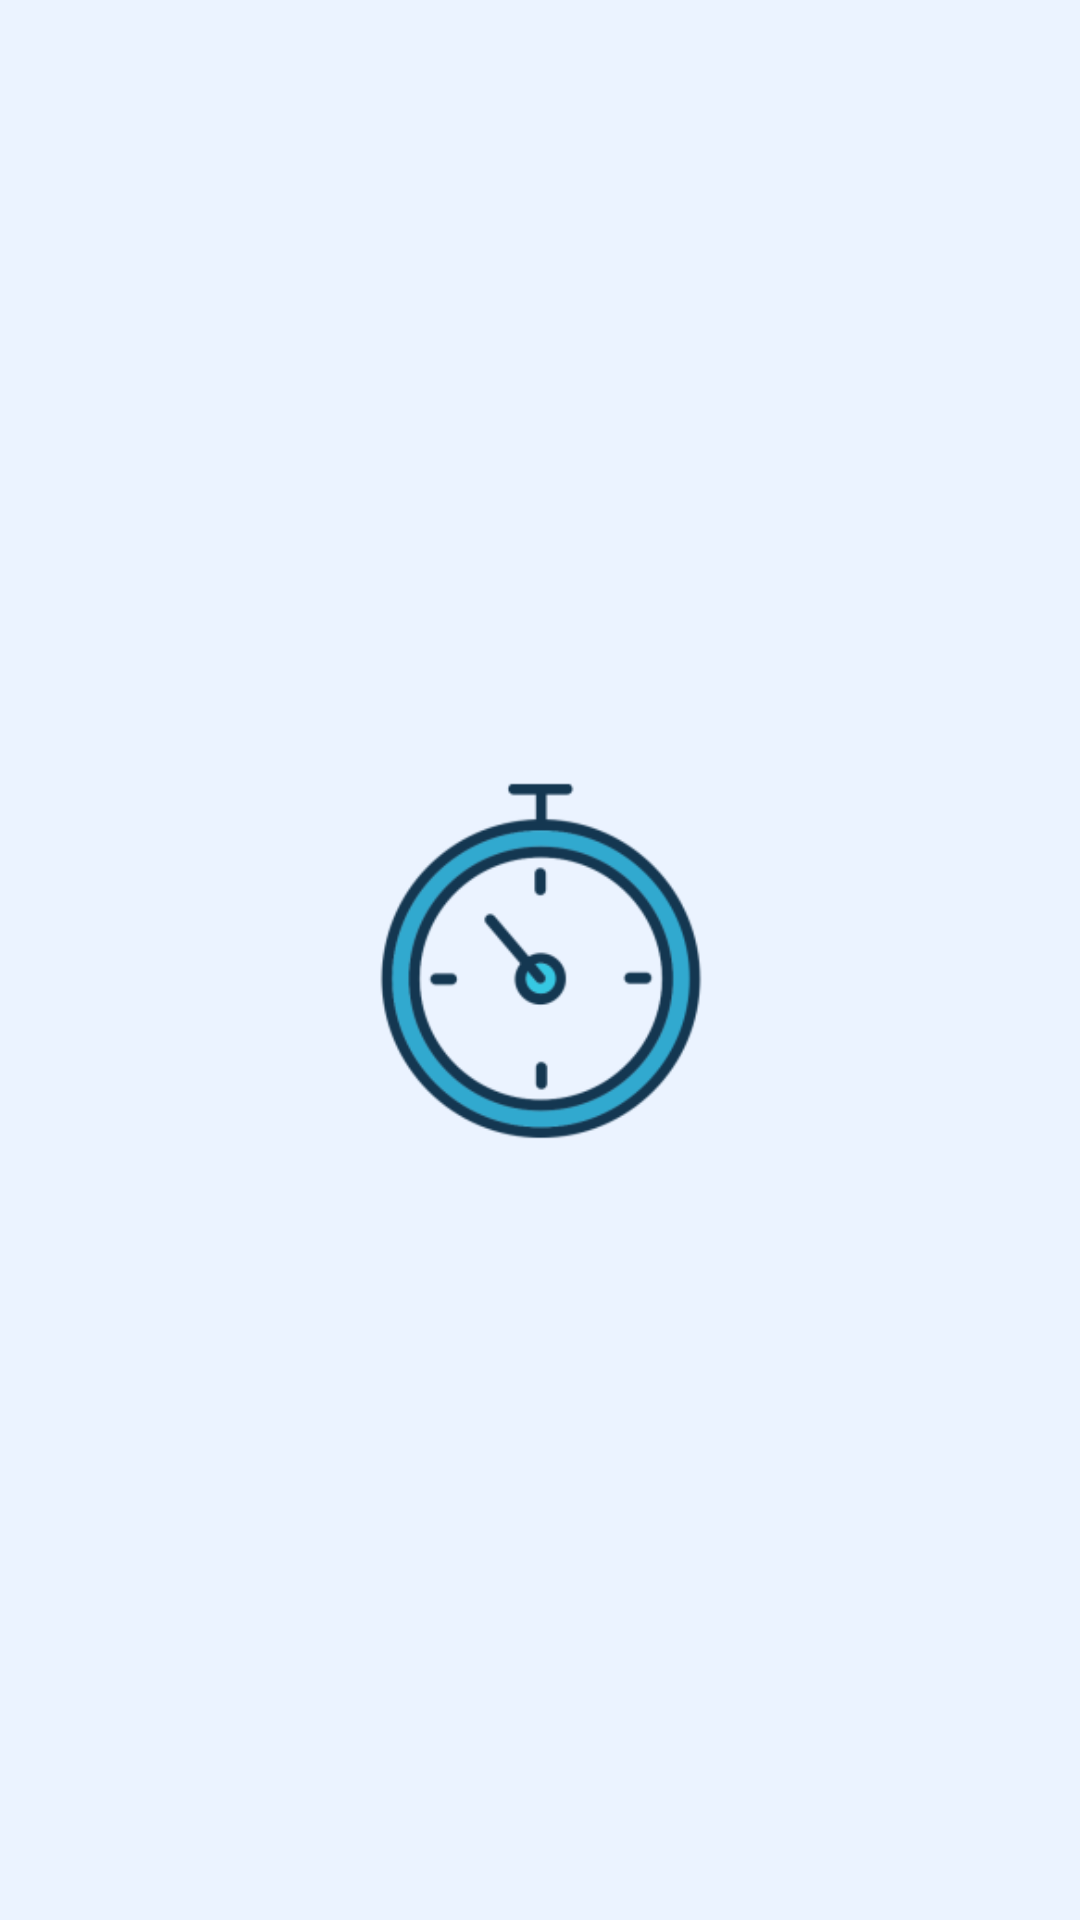

Reconstruct the res/layout file that produces this screen, plus the resources it refers to.
<!-- AndroidManifest.xml: activity theme Base.Theme.CronosAPP -->
<!-- res/layout/activity_splash.xml -->
<RelativeLayout xmlns:android="http://schemas.android.com/apk/res/android"
    android:layout_width="match_parent"
    android:layout_height="match_parent"
    android:background="@color/backgroundSplash">

    <ImageView
        android:id="@+id/splashLogo"
        android:layout_width="200dp"
        android:layout_height="200dp"
        android:layout_centerInParent="true"
        android:src="@mipmap/ic_launcher_foreground" />

    <TextView
        android:id="@+id/splashText"
        android:layout_width="wrap_content"
        android:layout_height="wrap_content"
        android:layout_below="@id/splashLogo"
        android:layout_centerHorizontal="true"
        android:layout_marginTop="20dp"
        android:text="Cronos"
        android:textSize="60sp"
        android:textColor="#143751"
        android:visibility="gone"
        android:fontFamily="@font/interextrabold" />

</RelativeLayout>
<!-- resources referenced by this layout -->
<resources>
  <color name="backgroundSplash">#EBF3FF</color>
  <color name="md_theme_primary">#1E6586</color>
  <color name="md_theme_onPrimary">#FFFFFF</color>
  <color name="md_theme_primaryContainer">#C5E7FF</color>
  <color name="md_theme_onPrimaryContainer">#001E2D</color>
  <color name="md_theme_secondary">#4E616D</color>
  <color name="md_theme_onSecondary">#FFFFFF</color>
  <color name="md_theme_secondaryContainer">#D2E5F4</color>
  <color name="md_theme_onSecondaryContainer">#0A1E28</color>
  <color name="md_theme_tertiary">#615A7C</color>
  <color name="md_theme_onTertiary">#FFFFFF</color>
  <color name="md_theme_tertiaryContainer">#E7DEFF</color>
  <color name="md_theme_onTertiaryContainer">#1D1735</color>
  <color name="md_theme_error">#BA1A1A</color>
  <color name="md_theme_onError">#FFFFFF</color>
  <color name="md_theme_errorContainer">#FFDAD6</color>
  <color name="md_theme_onErrorContainer">#410002</color>
  <color name="md_theme_background">#F6FAFE</color>
  <color name="md_theme_onBackground">#181C1F</color>
  <color name="md_theme_surface">#F6FAFE</color>
  <color name="md_theme_onSurface">#181C1F</color>
  <color name="md_theme_surfaceVariant">#DDE3EA</color>
  <color name="md_theme_onSurfaceVariant">#41484D</color>
  <color name="md_theme_outline">#71787E</color>
  <color name="md_theme_outlineVariant">#C1C7CE</color>
  <color name="md_theme_inverseSurface">#2C3134</color>
  <color name="md_theme_inverseOnSurface">#EDF1F5</color>
  <color name="md_theme_inversePrimary">#91CEF4</color>
  <color name="md_theme_primaryFixed">#C5E7FF</color>
  <color name="md_theme_onPrimaryFixed">#FFFFFF</color>
  <color name="md_theme_primaryFixedDim">#91CEF4</color>
  <color name="md_theme_onPrimaryFixedVariant">#004C6A</color>
  <color name="md_theme_secondaryFixed">#D2E5F4</color>
  <color name="md_theme_onSecondaryFixed">#0A1E28</color>
  <color name="md_theme_secondaryFixedDim">#B6C9D8</color>
  <color name="md_theme_onSecondaryFixedVariant">#374955</color>
  <color name="md_theme_tertiaryFixed">#E7DEFF</color>
  <color name="md_theme_onTertiaryFixed">#1D1735</color>
  <color name="md_theme_tertiaryFixedDim">#CBC1E9</color>
  <color name="md_theme_onTertiaryFixedVariant">#494263</color>
  <color name="md_theme_surfaceDim">#D7DADF</color>
  <color name="md_theme_surfaceBright">#F6FAFE</color>
  <color name="md_theme_surfaceContainerLowest">#FFFFFF</color>
  <color name="md_theme_surfaceContainerLow">#F0F4F8</color>
  <color name="md_theme_surfaceContainer">#EBEEF3</color>
  <color name="md_theme_surfaceContainerHigh">#E5E8ED</color>
  <color name="md_theme_surfaceContainerHighest">#DFE3E7</color>
</resources>
